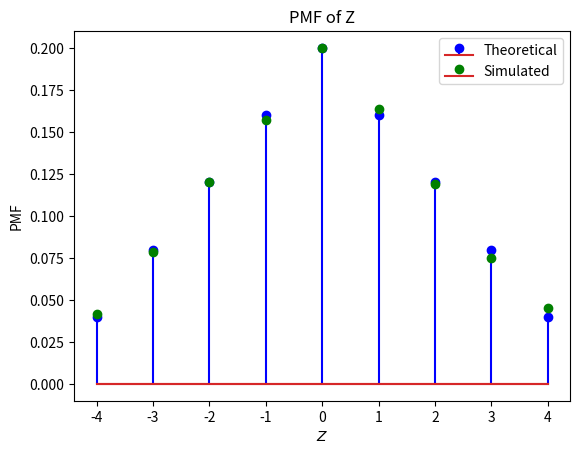

This figure's Python source: (Note: this script raises an exception after producing the figure.)
import numpy as np
import matplotlib.pyplot as plt

# Sample size for simulation
simlen = 10000
#Generating the samples for random variables x and y
x = np.random.choice(np.arange(0,5),size=simlen)
y = np.random.choice(np.arange(0,5),size=simlen)

#Calculating the pmf of Z
z, pmf_z = np.unique(x - y, return_counts = True)
z1, pmf_z1 = np.unique(abs(x-y), return_counts = True)

pmf_z = pmf_z/simlen
pmf_z1 = pmf_z1/simlen

#Cumulative probability of |Z| from simulation
cdf_z1 = np.cumsum(pmf_z1)


print("Probability through Simulation")
print("Same Day:", pmf_z1[0])
print("Consecutive Days:" , pmf_z1[1])
print("Different Days:", (1 - pmf_z1[0]))
print('')

#Calculating propability theoretically
print("Theoretical Probability")
theoretical = dict(map(lambda k: (k, (5-abs(k))/25), range(-4,5)))
print(theoretical)
#Cumulative probability
'''cdf_th = {0 : theoretical[0]}
cdf_th[1] = cdf_th[0] + theoretical[-1] + theoretical[1]
cdf_th[2] = cdf_th[1] + theoretical[-2] + theoretical[2]
cdf_th[3] = cdf_th[2] + theoretical[-3] + theoretical[3]
cdf_th[4] = cdf_th[3] + theoretical[-4] + theoretical[4]
'''
cdf_th = dict(map(lambda k : (k,sum(list(map(lambda i : (5-abs(i))/25, range(-k,k+1))))),range(0,5))) 
print(cdf_th)
#PMF of |Z|
pmf_z2 = list(map(lambda k : (5-abs(k))/25 + np.sign(k)*(5 - abs(k))/25 , range(0,5))) 

print("Same Day:" , pmf_z2[0])
print("Consecutive Days:" , pmf_z2[1])
print("Different Days:", 1- pmf_z2[0])


#Plotting graphs
plt.stem(z, theoretical.values(), linefmt='b-', markerfmt='bo')
plt.stem(z, pmf_z, linefmt='none', markerfmt='go')
plt.xlabel('$Z$')
plt.ylabel('PMF')
plt.title("PMF of Z")
plt.legend(['Theoretical', 'Simulated'])
plt.savefig('/home/<user>/EE23010/10.15.2.1/figs/figure1.png')
plt.clf()

plt.stem(z1, pmf_z2, linefmt='b-', markerfmt='bo')
plt.stem(z1, pmf_z1, linefmt='none', markerfmt='go')
plt.xlabel('$|Z|$')
plt.ylabel('PMF')
plt.title("PMF of |Z|")
plt.legend(['Theoretical', 'Simulated'])
plt.savefig('/home/<user>/EE23010/10.15.2.1/figs/figure2.png')
plt.clf()

plt.stem(z1, cdf_th.values(), linefmt='b-', markerfmt='bo')
plt.stem(z1, cdf_z1, linefmt='none', markerfmt='go')
plt.xlabel('$|Z|$')
plt.ylabel('CDF')
plt.title("CDF of |Z|")
plt.legend(['Theoretical', 'Simulated'])
plt.savefig('/home/<user>/EE23010/10.15.2.1/figs/figure3.png')
plt.clf()


